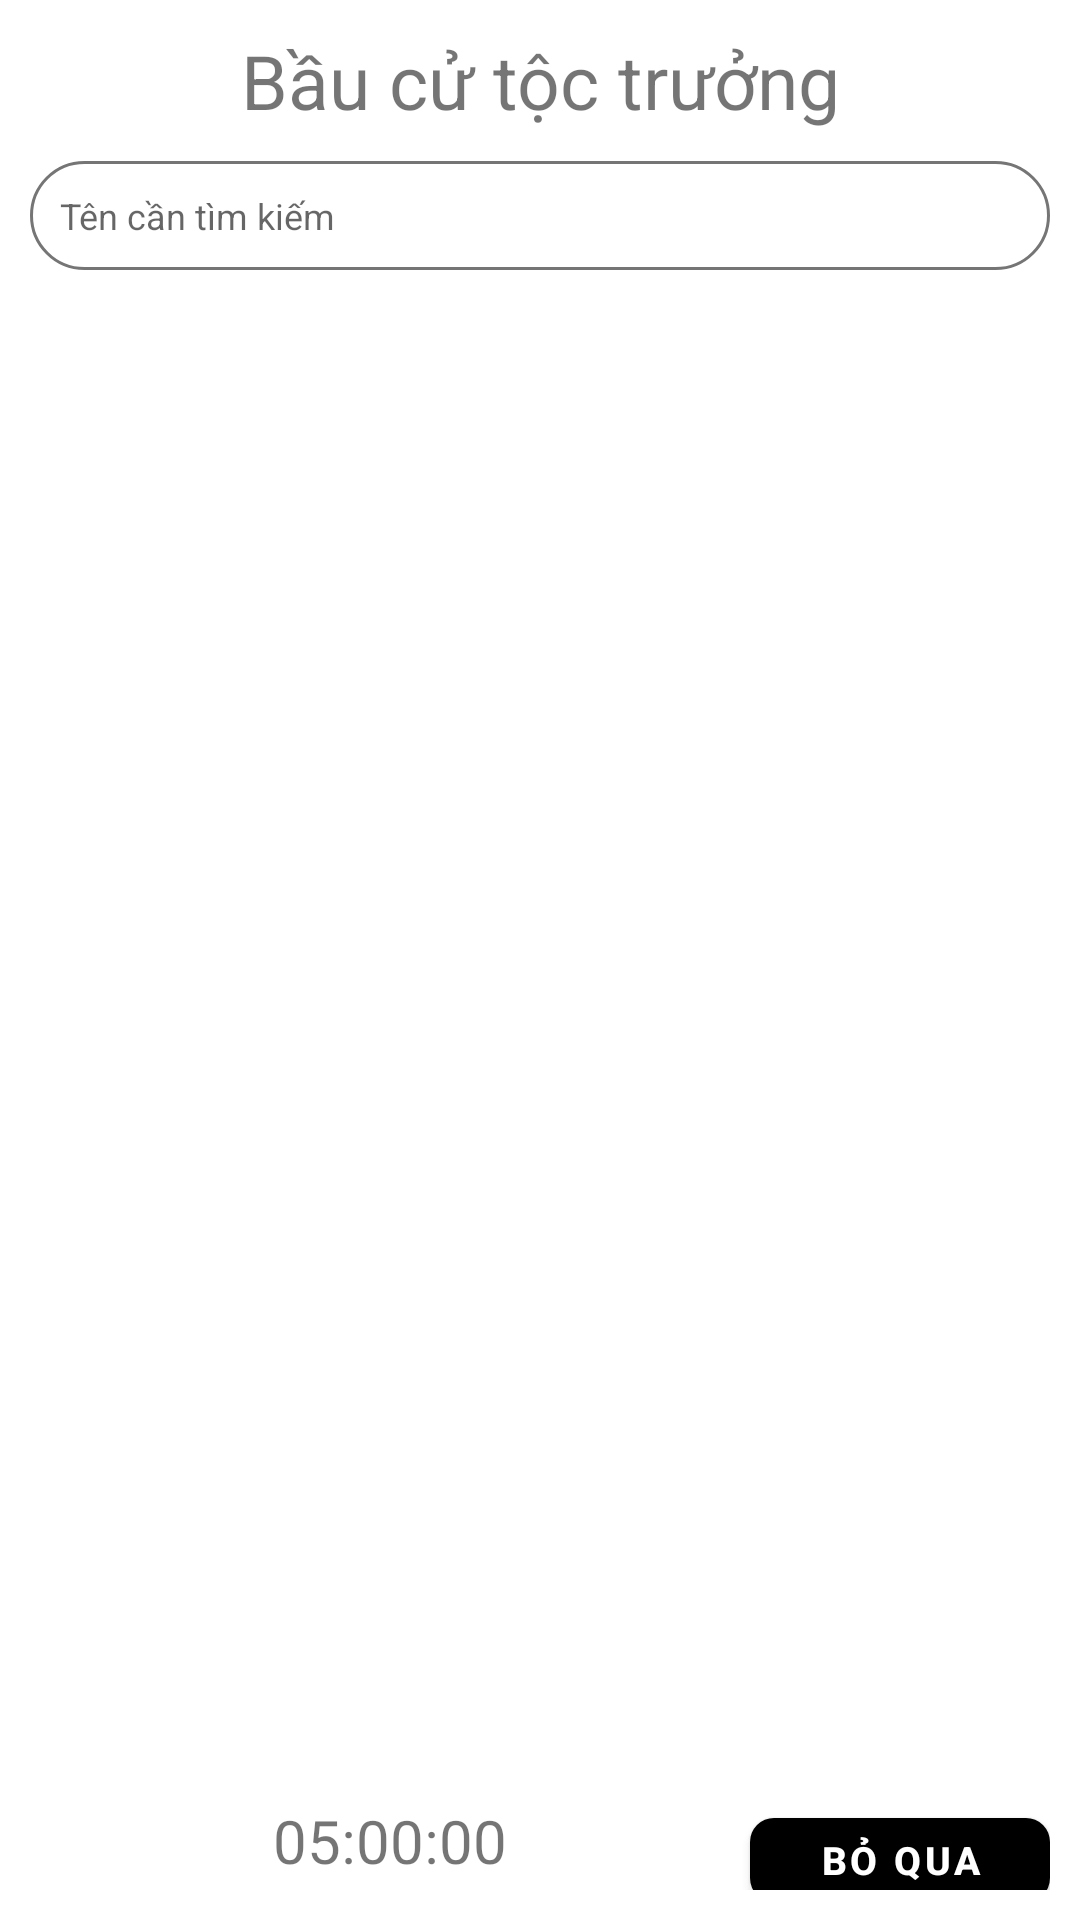

This screen was rendered from an Android layout file. Write that file and the resources it references.
<!-- AndroidManifest.xml: application theme Theme.MaSoi -->
<!-- res/layout/layout_vote.xml -->
<?xml version="1.0" encoding="utf-8"?>
<LinearLayout xmlns:android="http://schemas.android.com/apk/res/android"
    android:layout_width="300dp"
    android:layout_height="wrap_content"
    xmlns:app="http://schemas.android.com/apk/res-auto"
    android:orientation="vertical"
    android:padding="10dp">

    <TextView
        android:id="@+id/txtName"
        android:layout_width="match_parent"
        android:layout_height="wrap_content"
        android:text="Bầu cử tộc trưởng"
        android:textSize="25sp"
        android:layout_marginBottom="10dp"
        android:gravity="center_horizontal"/>

    <LinearLayout
        android:layout_width="match_parent"
        android:layout_height="wrap_content"
        android:background="@drawable/goctron"
        android:gravity="center_vertical"
        android:orientation="horizontal">

        <EditText
            android:id="@+id/inputSearch"
            android:layout_width="0dp"
            android:layout_height="wrap_content"
            android:layout_weight="9"
            android:background="@null"
            android:ellipsize="end"
            android:focusableInTouchMode="true"
            android:hint="Tên cần tìm kiếm"
            android:textSize="12sp"
            android:imeOptions="actionDone"
            android:importantForAutofill="no"
            android:inputType="text"/>

        <ImageView
            android:id="@+id/imageViewMic"
            android:layout_width="0dp"
            android:layout_weight="1"
            android:layout_height="match_parent"
            android:src="@drawable/ic_baseline_mic_24" />

    </LinearLayout>

    <androidx.recyclerview.widget.RecyclerView
        android:id="@id/rclPlayer"
        app:layoutManager="androidx.recyclerview.widget.LinearLayoutManager"
        android:layout_width="match_parent"
        android:layout_marginTop="10dp"
        android:layout_height="500dp"/>

    <androidx.constraintlayout.widget.ConstraintLayout
        android:layout_width="match_parent"
        android:layout_height="wrap_content">
        <TextView
            android:id="@+id/txtTimer"
            android:layout_width="wrap_content"
            android:layout_height="wrap_content"
            android:text="05:00:00"
            android:textSize="20sp"
            android:layout_gravity="center_horizontal"
            app:layout_constraintRight_toLeftOf="@id/btnSkip"
            app:layout_constraintLeft_toLeftOf="parent"
            app:layout_constraintTop_toTopOf="parent"/>

        <com.google.android.material.button.MaterialButton
            app:layout_constraintRight_toRightOf="parent"
            app:layout_constraintTop_toTopOf="parent"
            android:id="@+id/btnSkip"
            android:layout_width="100dp"
            android:layout_height="40dp"
            android:text="Bỏ qua"
            android:textColor="@color/white"
            android:textSize="13sp"
            android:textStyle="bold"
            app:backgroundTint="@color/black"
            app:cornerRadius="8sp" />
    </androidx.constraintlayout.widget.ConstraintLayout>

</LinearLayout>
<!-- resources referenced by this layout -->
<resources>
  <color name="black">#FF000000</color>
  <color name="white">#FFFFFFFF</color>
  <!-- drawable goctron (drawable) -->
  <?xml version="1.0" encoding="utf-8"?>
  <shape
      xmlns:android="http://schemas.android.com/apk/res/android"
      android:shape="rectangle">
  
      
      <stroke
          android:width="1dp"
          android:color="@color/secondary_text" >
      </stroke>
  
      
      <padding
          android:left="10dp"
          android:top="10dp"
          android:right="10dp"
          android:bottom="10dp" >
      </padding>
  
      
      <corners
          android:radius="100dp" >
      </corners>
  
  </shape>
  <style name="Theme.MaSoi" parent="Theme.MaterialComponents.DayNight.DarkActionBar">
          
          <item name="colorPrimary">@color/purple_500</item>
          <item name="colorPrimaryVariant">@color/purple_700</item>
          <item name="colorOnPrimary">@color/white</item>
          
          <item name="colorSecondary">@color/teal_200</item>
          <item name="colorSecondaryVariant">@color/teal_700</item>
          <item name="colorOnSecondary">@color/black</item>
          
          <item name="android:statusBarColor" tools:targetApi="l">?attr/colorPrimaryVariant</item>
          
      </style>
  <color name="secondary_text">#757575</color>
  <color name="purple_500">#FF6200EE</color>
  <color name="purple_700">#FF3700B3</color>
  <color name="teal_200">#FF03DAC5</color>
  <color name="teal_700">#FF018786</color>
</resources>
